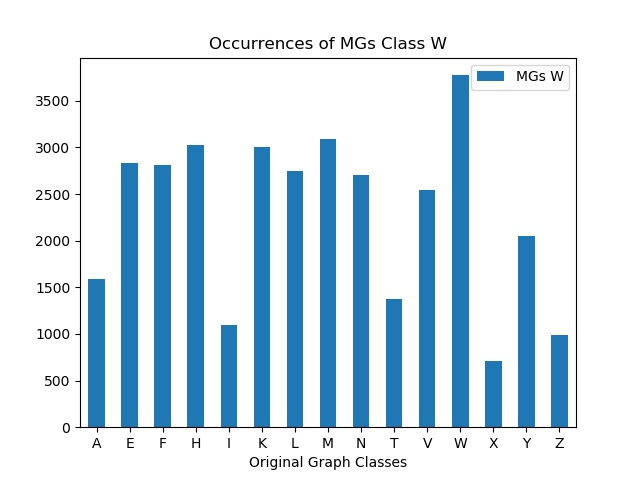

Values plotted in this chart, from the file beside it:
, MGs W
A, 1592
E, 2833
F, 2807
H, 3030
I, 1095
K, 3000
L, 2752
M, 3087
N, 2706
T, 1370
V, 2541
W, 3774
X, 714
Y, 2055
Z, 984
